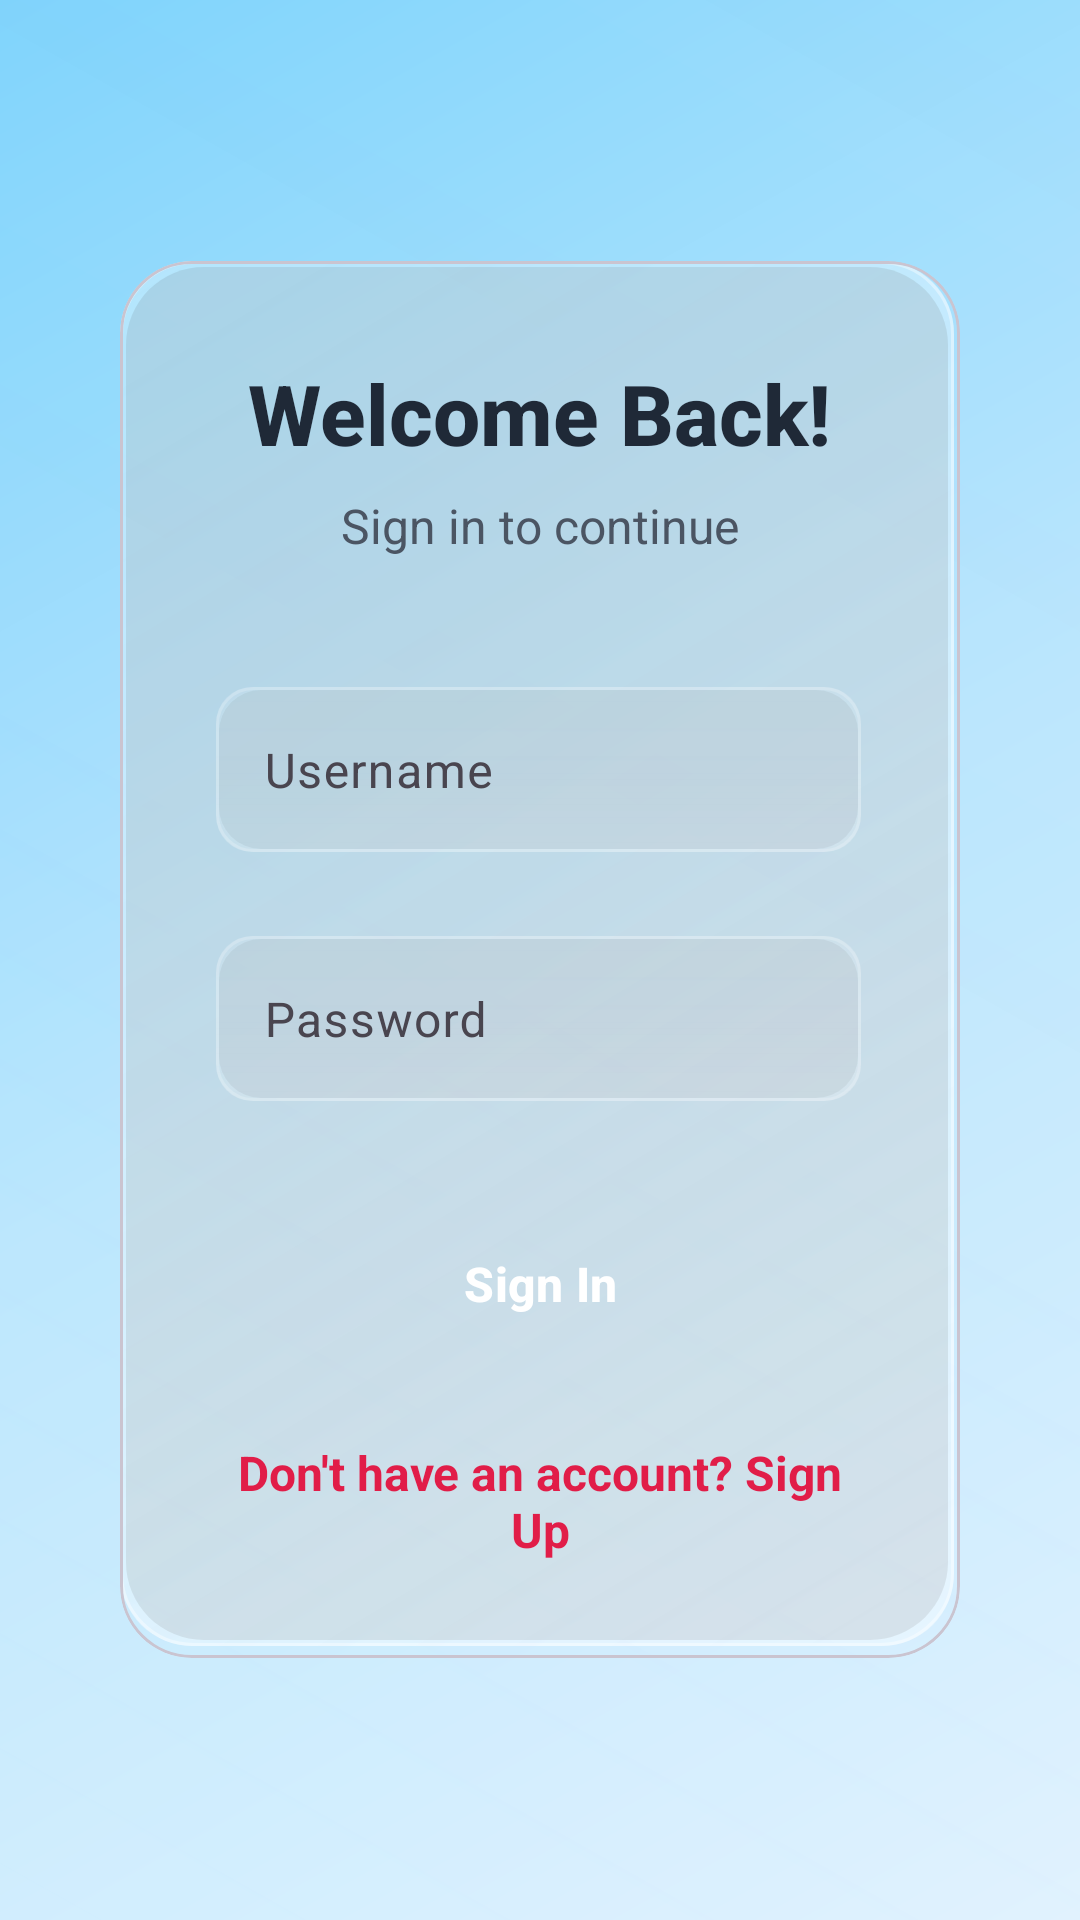

This screen was rendered from an Android layout file. Write that file and the resources it references.
<!-- AndroidManifest.xml: application theme Theme.Mothercare -->
<!-- res/layout/activity_login.xml -->
<?xml version="1.0" encoding="utf-8"?>
<LinearLayout xmlns:android="http://schemas.android.com/apk/res/android"
    xmlns:app="http://schemas.android.com/apk/res-auto"
    xmlns:tools="http://schemas.android.com/tools"
    android:id="@+id/main"
    android:layout_width="match_parent"
    android:layout_height="match_parent"
    android:background="@drawable/app_background"
    android:gravity="center"
    android:orientation="vertical"
    android:padding="24dp"
    tools:context=".Login">

    
    <com.google.android.material.card.MaterialCardView
        android:layout_width="match_parent"
        android:layout_height="wrap_content"
        android:layout_margin="16dp"
        app:cardCornerRadius="24dp"
        app:cardElevation="0dp"
        app:cardBackgroundColor="@android:color/transparent">

        <LinearLayout
            android:layout_width="match_parent"
            android:layout_height="wrap_content"
            android:orientation="vertical"
            android:padding="32dp"
            android:background="@drawable/glass_welcome_card">

            
            <TextView
                android:layout_width="wrap_content"
                android:layout_height="wrap_content"
                android:text="Welcome Back!"
                android:textSize="28sp"
                android:textStyle="bold"
                android:textColor="@color/text_primary"
                android:fontFamily="sans-serif-medium"
                android:layout_gravity="center"
                android:layout_marginBottom="8dp" />

            <TextView
                android:layout_width="wrap_content"
                android:layout_height="wrap_content"
                android:text="Sign in to continue"
                android:textSize="16sp"
                android:textColor="@color/text_secondary"
                android:layout_gravity="center"
                android:layout_marginBottom="32dp" />

            
            <com.google.android.material.textfield.TextInputLayout
                android:layout_width="match_parent"
                android:layout_height="wrap_content"
                android:layout_marginBottom="16dp"
                app:boxBackgroundMode="none"
                app:hintTextColor="@color/text_accent">

                <EditText
                    android:id="@+id/username"
                    android:layout_width="match_parent"
                    android:layout_height="56dp"
                    android:background="@drawable/glass_input_field"
                    android:hint="Username"
                    android:inputType="text"
                    android:padding="16dp"
                    android:textColor="@color/text_primary"
                    android:textColorHint="@color/text_secondary"
                    android:textSize="16sp" />
            </com.google.android.material.textfield.TextInputLayout>

            
            <com.google.android.material.textfield.TextInputLayout
                android:layout_width="match_parent"
                android:layout_height="wrap_content"
                android:layout_marginBottom="32dp"
                app:boxBackgroundMode="none"
                app:hintTextColor="@color/text_accent">

                <EditText
                    android:id="@+id/password"
                    android:layout_width="match_parent"
                    android:layout_height="56dp"
                    android:background="@drawable/glass_input_field"
                    android:hint="Password"
                    android:inputType="textPassword"
                    android:padding="16dp"
                    android:textColor="@color/text_primary"
                    android:textColorHint="@color/text_secondary"
                    android:textSize="16sp" />
            </com.google.android.material.textfield.TextInputLayout>

            
            <com.google.android.material.button.MaterialButton
                android:id="@+id/loginbutton"
                android:layout_width="match_parent"
                android:layout_height="56dp"
                android:layout_marginBottom="24dp"
                android:background="@drawable/glass_button"
                android:text="Sign In"
                android:textColor="#FFFFFF"
                android:textStyle="bold"
                android:textSize="16sp"
                app:backgroundTint="@android:color/transparent" />

            
            <TextView
                android:id="@+id/signup"
                android:layout_width="match_parent"
                android:layout_height="wrap_content"
                android:clickable="true"
                android:focusable="true"
                android:text="Don't have an account? Sign Up"
                android:textAlignment="center"
                android:textColor="@color/text_accent"
                android:textSize="16sp"
                android:textStyle="bold" />

        </LinearLayout>
    </com.google.android.material.card.MaterialCardView>

</LinearLayout>
<!-- resources referenced by this layout -->
<resources>
  <color name="text_accent">#E11D48</color>
  <color name="text_primary">#1F2937</color>
  <color name="text_secondary">#4B5563</color>
  <!-- drawable app_background (drawable) -->
  <?xml version="1.0" encoding="utf-8"?>
  <layer-list xmlns:android="http://schemas.android.com/apk/res/android">
      
      <item>
          <shape android:shape="rectangle">
              <gradient
                  android:angle="135"
                  android:startColor="#E0F2FE"
                  android:centerColor="#BAE6FD"
                  android:endColor="#7DD3FC"
                  android:type="linear" />
          </shape>
      </item>
      
      
      <item>
          <shape android:shape="rectangle">
              <gradient
                  android:angle="45"
                  android:startColor="#10FFFFFF"
                  android:centerColor="#05F0F9FF"
                  android:endColor="#08E0F7FA"
                  android:type="linear" />
          </shape>
      </item>
  </layer-list>
  <!-- drawable glass_input_field (drawable) -->
  <?xml version="1.0" encoding="utf-8"?>
  <layer-list xmlns:android="http://schemas.android.com/apk/res/android">
      
      <item android:top="1dp" android:left="1dp" android:right="2dp" android:bottom="2dp">
          <shape android:shape="rectangle">
              <solid android:color="#10000000" />
              <corners android:radius="14dp" />
          </shape>
      </item>
      
      
      <item android:bottom="1dp" android:right="1dp">
          <shape android:shape="rectangle">
              <solid android:color="#20FFFFFF" />
              <corners android:radius="12dp" />
          </shape>
      </item>
      
      
      <item android:bottom="1dp" android:right="1dp">
          <shape android:shape="rectangle">
              <gradient
                  android:angle="90"
                  android:startColor="#15FFFFFF"
                  android:centerColor="#08F8FAFC"
                  android:endColor="#05FFFFFF"
                  android:type="linear" />
              <corners android:radius="12dp" />
          </shape>
      </item>
      
      
      <item android:bottom="1dp" android:right="1dp">
          <shape android:shape="rectangle">
              <stroke 
                  android:width="1dp" 
                  android:color="#30FFFFFF" />
              <corners android:radius="12dp" />
          </shape>
      </item>
  </layer-list>
  <!-- drawable glass_welcome_card (drawable) -->
  <?xml version="1.0" encoding="utf-8"?>
  <layer-list xmlns:android="http://schemas.android.com/apk/res/android">
      
      <item android:top="2dp" android:left="2dp" android:right="4dp" android:bottom="6dp">
          <shape android:shape="rectangle">
              <solid android:color="#20000000" />
              <corners android:radius="26dp" />
          </shape>
      </item>
      
      
      <item android:bottom="4dp" android:right="2dp">
          <shape android:shape="rectangle">
              <solid android:color="#40FFFFFF" />
              <corners android:radius="24dp" />
          </shape>
      </item>
      
      
      <item android:bottom="4dp" android:right="2dp">
          <shape android:shape="rectangle">
              <gradient
                  android:angle="135"
                  android:startColor="#30FFFFFF"
                  android:centerColor="#20F8F9FA"
                  android:endColor="#15FFFFFF"
                  android:type="linear" />
              <corners android:radius="24dp" />
          </shape>
      </item>
      
      
      <item android:bottom="4dp" android:right="2dp">
          <shape android:shape="rectangle">
              <stroke 
                  android:width="1dp" 
                  android:color="#60FFFFFF" />
              <corners android:radius="24dp" />
          </shape>
      </item>
  </layer-list>
  <style name="Theme.Mothercare" parent="Base.Theme.Mothercare" />
  <style name="Base.Theme.Mothercare" parent="Theme.Material3.DayNight.NoActionBar">
          
          
      </style>
</resources>
